Photos from the image-classification dataset "Brain-Tumor-Classification-Using-ResNet" in the GitHub repository Achuthankrishna/Brain-Tumor-Classification-Using-ResNet. Its 4 classes are: glioma tumor, meningioma tumor, no tumor, pituitary tumor.

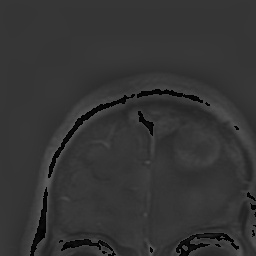
Label: glioma tumor

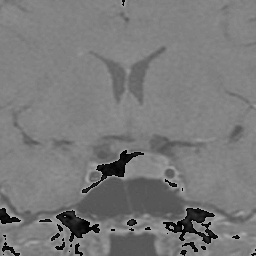
Label: pituitary tumor

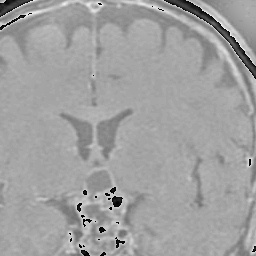
Label: pituitary tumor

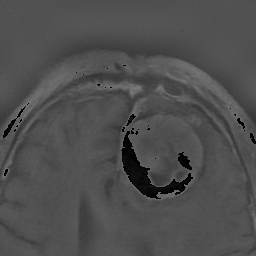
Label: meningioma tumor

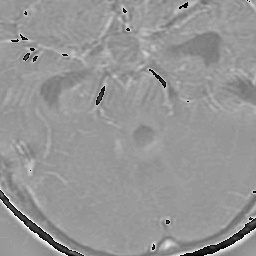
Label: glioma tumor

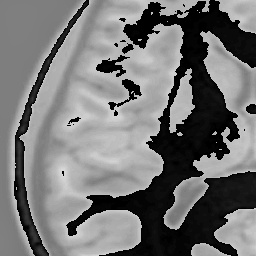
Label: no tumor
